The GitHub repository saidberk27/brain-mri-alzheimer-detection contains a labelled image folder "alzheimer_dataset" with 4 categories: mild demented, moderate demented, non demented, very mild demented. Examples follow, each with its label.

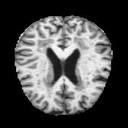
Label: very mild demented

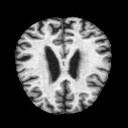
Label: mild demented

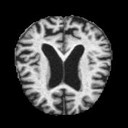
Label: moderate demented

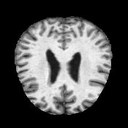
Label: non demented

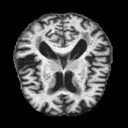
Label: very mild demented

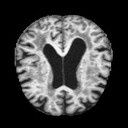
Label: mild demented
